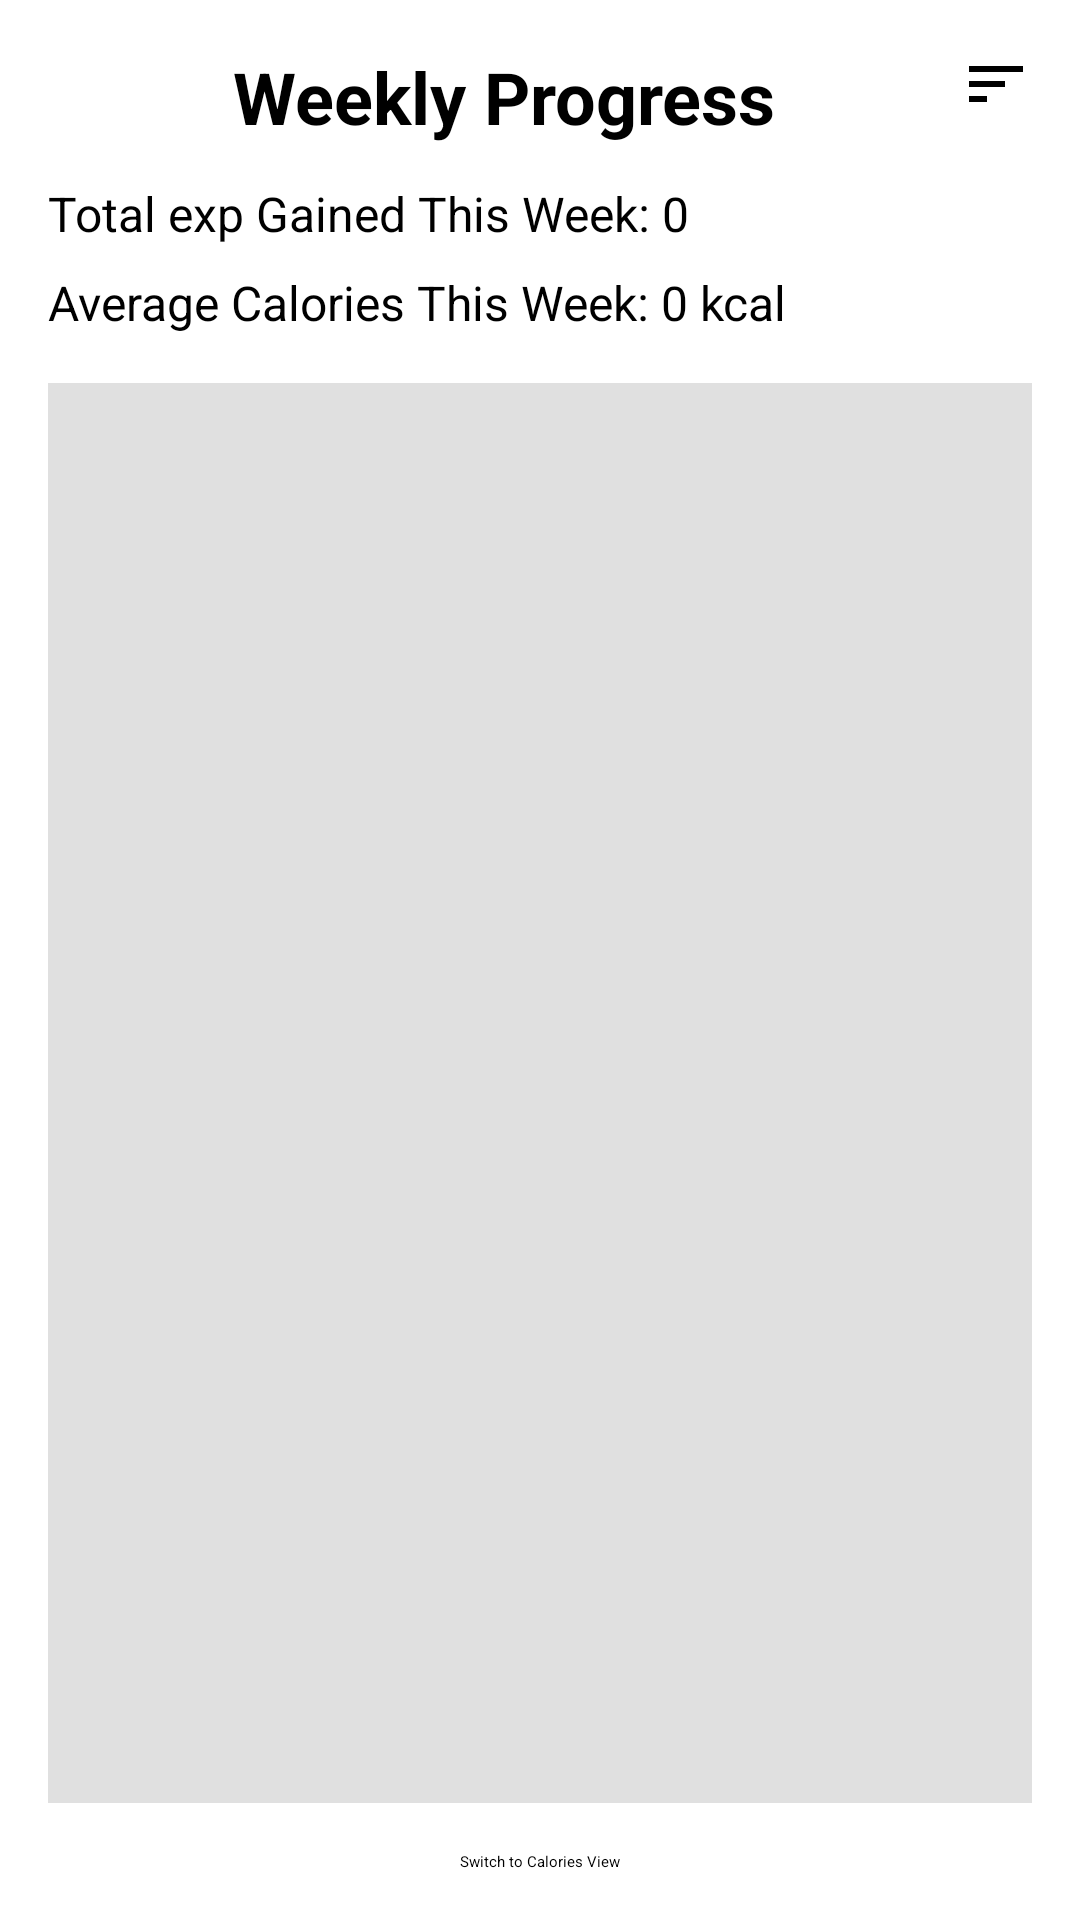

Reconstruct the res/layout file that produces this screen, plus the resources it refers to.
<!-- AndroidManifest.xml: application theme Theme.Diet_Gamification -->
<!-- res/layout/fragment_report.xml -->
<?xml version="1.0" encoding="utf-8"?>
<androidx.constraintlayout.widget.ConstraintLayout
    xmlns:android="http://schemas.android.com/apk/res/android"
    xmlns:app="http://schemas.android.com/apk/res-auto"
    android:id="@+id/mainContainer"
    android:layout_width="match_parent"
    android:layout_height="match_parent"
    android:padding="16dp">

    
    <ImageButton
        android:id="@+id/btnFilter"
        android:layout_width="wrap_content"
        android:layout_height="wrap_content"
        android:src="@drawable/ic_filter_list_24"
        android:background="?attr/selectableItemBackgroundBorderless"
        android:contentDescription="Filter"
        app:layout_constraintTop_toTopOf="parent"
        app:layout_constraintEnd_toEndOf="parent" />

    
    <TextView
        android:id="@+id/reportTitle"
        android:layout_width="0dp"
        android:layout_height="wrap_content"
        android:text="Weekly Progress"
        android:textSize="24sp"
        android:textStyle="bold"
        android:textAlignment="center"
        app:layout_constraintTop_toTopOf="parent"
        app:layout_constraintStart_toStartOf="parent"
        app:layout_constraintEnd_toStartOf="@+id/btnFilter"
        app:layout_constraintHorizontal_bias="0" />

    
    <TextView
        android:id="@+id/expSummary"
        android:layout_width="0dp"
        android:layout_height="wrap_content"
        android:text="Total exp Gained This Week: 0"
        android:textSize="16sp"
        app:layout_constraintTop_toBottomOf="@id/reportTitle"
        app:layout_constraintStart_toStartOf="parent"
        app:layout_constraintEnd_toEndOf="parent"
        android:layout_marginTop="12dp" />

    
    <TextView
        android:id="@+id/caloriesSummary"
        android:layout_width="0dp"
        android:layout_height="wrap_content"
        android:text="Average Calories This Week: 0 kcal"
        android:textSize="16sp"
        app:layout_constraintTop_toBottomOf="@id/expSummary"
        app:layout_constraintStart_toStartOf="parent"
        app:layout_constraintEnd_toEndOf="parent"
        android:layout_marginTop="8dp" />

    
    <FrameLayout
        android:id="@+id/barChartContainer"
        android:layout_width="0dp"
        android:layout_height="0dp"
        android:background="#E0E0E0"
        app:layout_constraintTop_toBottomOf="@id/caloriesSummary"
        app:layout_constraintBottom_toTopOf="@id/switchDataButton"
        app:layout_constraintStart_toStartOf="parent"
        app:layout_constraintEnd_toEndOf="parent"
        android:layout_marginTop="16dp"
        android:layout_marginBottom="16dp" />

    
    <Button
        android:id="@+id/switchDataButton"
        android:layout_width="wrap_content"
        android:layout_height="wrap_content"
        android:text="Switch to Calories View"
        app:layout_constraintTop_toBottomOf="@id/barChartContainer"
        app:layout_constraintBottom_toBottomOf="parent"
        app:layout_constraintStart_toStartOf="parent"
        app:layout_constraintEnd_toEndOf="parent" />

</androidx.constraintlayout.widget.ConstraintLayout>
<!-- resources referenced by this layout -->
<resources>
  <!-- drawable ic_filter_list_24 (drawable) -->
  <?xml version="1.0" encoding="utf-8"?>
  <vector xmlns:android="http://schemas.android.com/apk/res/android"
      android:width="24dp"
      android:height="24dp"
      android:viewportWidth="24"
      android:viewportHeight="24">
  
      <path
          android:fillColor="#FF000000"
          android:pathData="M3,18h6v-2H3v2zM3,13h12v-2H3v2zM3,6v2h18V6H3z"/>
  </vector>
</resources>
